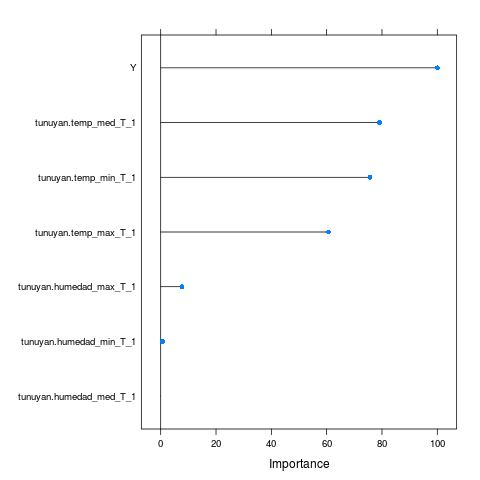

The file beside this chart, header and first rows:
, Overall
tunuyan.temp_max_T_1, 60.65
tunuyan.humedad_max_T_1, 7.657
tunuyan.temp_med_T_1, 79.07
tunuyan.humedad_med_T_1, 0
tunuyan.temp_min_T_1, 75.69
tunuyan.humedad_min_T_1, 0.6647
Y, 100
